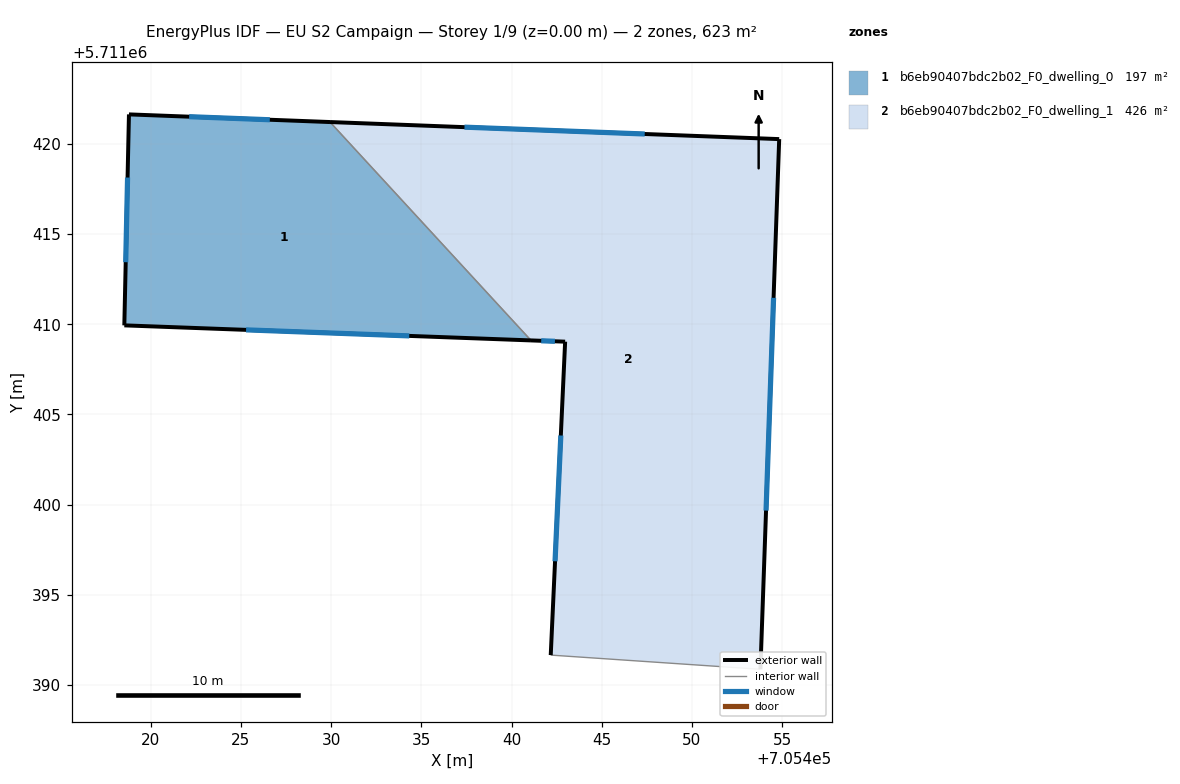
=== STOREY PLAN SPEC (per zone: floor XY polygon, exterior-wall plan segments, windows/doors) ===
zone 1: b6eb90407bdc2b02_F0_dwelling_0  (197.0 m²)
  floor: (705441.08, 5711409.10) (705429.94, 5711421.21) (705418.80, 5711421.63) (705418.54, 5711409.94)
  exterior wall: (705441.08, 5711409.10) – (705418.54, 5711409.94)  [22.6 m]
    window: (705434.33, 5711409.35) – (705425.29, 5711409.69)  [10.9 m²]
  exterior wall: (705418.54, 5711409.94) – (705418.80, 5711421.63)  [11.7 m]
    window: (705418.61, 5711413.44) – (705418.72, 5711418.13)  [5.7 m²]
  exterior wall: (705418.80, 5711421.63) – (705429.94, 5711421.21)  [11.2 m]
    window: (705422.13, 5711421.50) – (705426.60, 5711421.33)  [5.4 m²]
  interior walls: 1
zone 2: b6eb90407bdc2b02_F0_dwelling_1  (426.2 m²)
  floor: (705453.79, 5711390.87) (705454.83, 5711420.26) (705429.94, 5711421.21) (705441.08, 5711409.10) (705442.97, 5711409.03) (705442.17, 5711391.66)
  exterior wall: (705429.94, 5711421.21) – (705454.83, 5711420.26)  [24.9 m]
    window: (705437.39, 5711420.92) – (705447.38, 5711420.54)  [12.0 m²]
  exterior wall: (705454.83, 5711420.26) – (705453.79, 5711390.87)  [29.4 m]
    window: (705454.52, 5711411.46) – (705454.11, 5711399.67)  [14.2 m²]
  exterior wall: (705442.17, 5711391.66) – (705442.97, 5711409.03)  [17.4 m]
    window: (705442.41, 5711396.86) – (705442.73, 5711403.83)  [8.4 m²]
  exterior wall: (705442.97, 5711409.03) – (705441.08, 5711409.10)  [1.9 m]
    window: (705442.40, 5711409.05) – (705441.64, 5711409.08)  [0.9 m²]
  interior walls: 2

=== DERIVED (storey summary) ===
Building: EU S2 Campaign
Storey: 1 of 9  (floor level z = 0.00 m)
Storey gross floor area: 623.1 m²
Zones on this storey: 2
  - b6eb90407bdc2b02_F0_dwelling_0: floor 197.0 m²; exterior wall 45.4 m (136.2 m²); 3 window(s) 21.9 m²; WWR 16.1%
  - b6eb90407bdc2b02_F0_dwelling_1: floor 426.2 m²; exterior wall 73.6 m (220.8 m²); 4 window(s) 35.6 m²; WWR 16.1%
Zone adjacency (shared interzone walls):
  - b6eb90407bdc2b02_F0_dwelling_0 ↔ b6eb90407bdc2b02_F0_dwelling_1